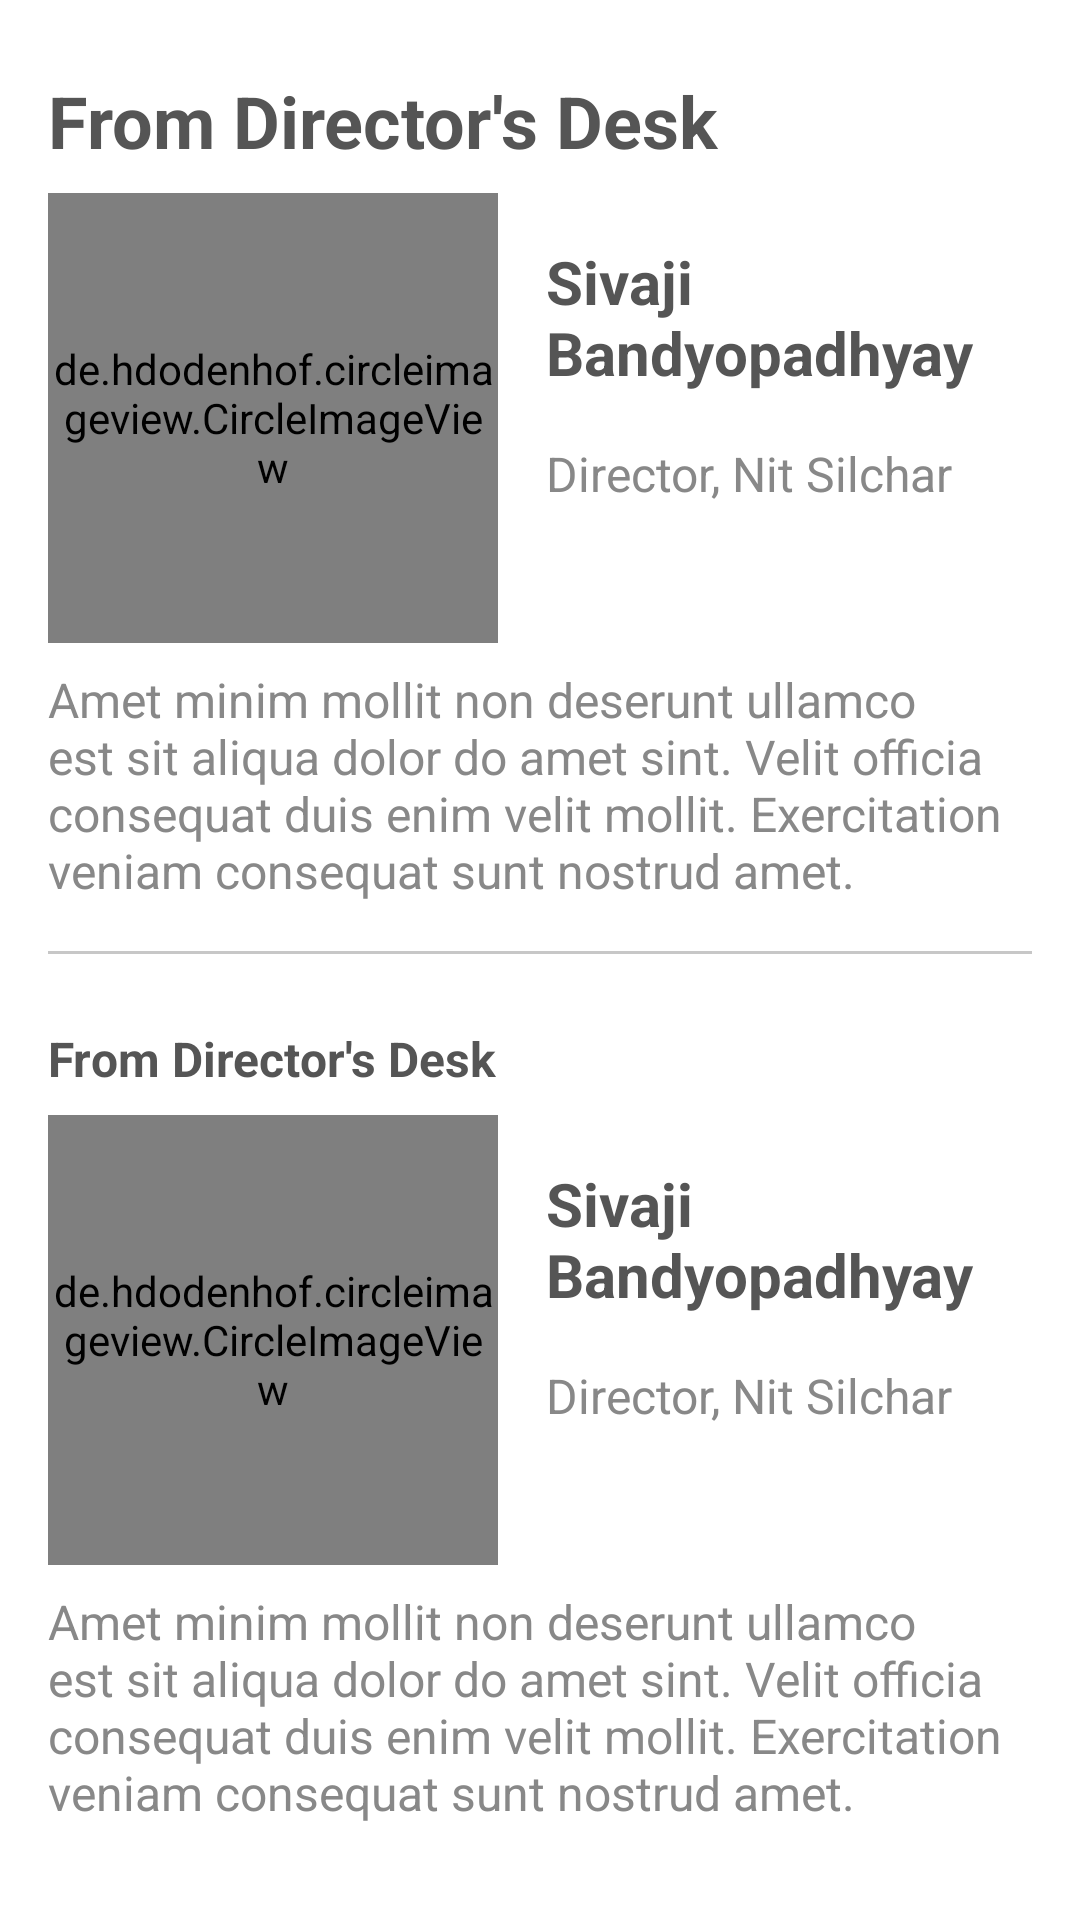

The Android layout XML behind this screen, and the referenced resources:
<!-- AndroidManifest.xml: application theme Theme.EcoApp20 -->
<!-- res/layout/fragment_team.xml -->
<?xml version="1.0" encoding="utf-8"?>
<RelativeLayout xmlns:android="http://schemas.android.com/apk/res/android"
    xmlns:app="http://schemas.android.com/apk/res-auto"
    xmlns:tools="http://schemas.android.com/tools"
    android:layout_width="match_parent"
    android:layout_height="match_parent"
    android:padding="16dp"
    tools:context=".ui.TeamFragment">

    <LinearLayout
        android:id="@+id/ll_one"
        android:layout_width="match_parent"
        android:layout_height="wrap_content"
        android:orientation="vertical">

        <TextView
            android:id="@+id/tv_aboutUs"
            android:layout_width="match_parent"
            android:layout_height="wrap_content"
            android:layout_marginTop="8dp"
            android:text="From Director's Desk"
            android:textColor="@color/Code555555"
            android:textSize="24sp"
            android:textStyle="bold" />

        <LinearLayout
            android:id="@+id/rl_relative"
            android:layout_width="wrap_content"
            android:layout_height="wrap_content"
            android:layout_below="@+id/tv_aboutUs"
            android:layout_marginTop="8dp"
            android:orientation="horizontal">

            <de.hdodenhof.circleimageview.CircleImageView xmlns:app="http://schemas.android.com/apk/res-auto"
                android:id="@+id/civ_image1"
                android:layout_width="150dp"
                android:layout_height="150dp"
                android:src="@drawable/image1"
                app:civ_border_color="@color/Code555555"
                app:civ_border_width="2dp" />

            <LinearLayout
                android:layout_width="wrap_content"
                android:layout_height="wrap_content"
                android:orientation="vertical">

                <TextView
                    android:id="@+id/tv_name"
                    android:layout_width="match_parent"
                    android:layout_height="wrap_content"
                    android:layout_marginLeft="16dp"
                    android:layout_marginTop="16dp"
                    android:text="Sivaji Bandyopadhyay"
                    android:textColor="@color/Code555555"
                    android:textSize="20sp"
                    android:textStyle="bold" />

                <TextView
                    android:id="@+id/tv_designation"
                    android:layout_width="match_parent"
                    android:layout_height="wrap_content"
                    android:layout_below="@id/tv_name"
                    android:layout_marginLeft="16dp"
                    android:layout_marginTop="16dp"
                    android:text="Director, Nit Silchar"
                    android:textColor="@color/gray"
                    android:textSize="16sp" />

            </LinearLayout>

        </LinearLayout>

        <TextView
            android:id="@+id/tv_aboutUsContent"
            android:layout_width="match_parent"
            android:layout_height="wrap_content"
            android:layout_below="@id/rl_relative"
            android:layout_marginTop="8dp"
            android:text="Amet minim mollit non deserunt ullamco est sit aliqua dolor do amet sint. Velit officia consequat duis enim velit mollit. Exercitation veniam consequat sunt nostrud amet."
            android:textColor="@color/gray"
            android:textSize="16sp" />

    </LinearLayout>

    <View
        android:id="@+id/v_line1"
        android:layout_width="match_parent"
        android:layout_height="1dp"
        android:layout_below="@+id/ll_one"
        android:layout_marginTop="16dp"
        android:background="#77888888" />

    <LinearLayout
        android:id="@+id/ll_two"
        android:layout_width="match_parent"
        android:layout_height="wrap_content"
        android:layout_below="@+id/v_line1"
        android:layout_marginTop="16dp"
        android:orientation="vertical">

        <TextView
            android:id="@+id/tv_aboutUs2"
            android:layout_width="match_parent"
            android:layout_height="wrap_content"
            android:layout_marginTop="8dp"
            android:text="From Director's Desk"
            android:textColor="@color/Code555555"
            android:textSize="16sp"
            android:textStyle="bold" />

        <LinearLayout
            android:id="@+id/rl_relative2"
            android:layout_width="wrap_content"
            android:layout_height="wrap_content"
            android:layout_below="@+id/tv_aboutUs2"
            android:layout_marginTop="8dp"
            android:orientation="horizontal">

            <de.hdodenhof.circleimageview.CircleImageView xmlns:app="http://schemas.android.com/apk/res-auto"
                android:id="@+id/civ_image2"
                android:layout_width="150dp"
                android:layout_height="150dp"
                android:src="@drawable/image1"
                app:civ_border_color="@color/Code555555"
                app:civ_border_width="2dp" />

            <LinearLayout
                android:layout_width="wrap_content"
                android:layout_height="wrap_content"
                android:orientation="vertical">

                <TextView
                    android:id="@+id/tv_name2"
                    android:layout_width="match_parent"
                    android:layout_height="wrap_content"
                    android:layout_marginLeft="16dp"
                    android:layout_marginTop="16dp"
                    android:text="Sivaji Bandyopadhyay"
                    android:textColor="@color/Code555555"
                    android:textSize="20sp"
                    android:textStyle="bold" />

                <TextView
                    android:id="@+id/tv_designation2"
                    android:layout_width="match_parent"
                    android:layout_height="wrap_content"
                    android:layout_below="@id/tv_name2"
                    android:layout_marginLeft="16dp"
                    android:layout_marginTop="16dp"
                    android:text="Director, Nit Silchar"
                    android:textColor="@color/gray"
                    android:textSize="16sp" />

            </LinearLayout>

        </LinearLayout>

        <TextView
            android:id="@+id/tv_aboutUsContent2"
            android:layout_width="match_parent"
            android:layout_height="wrap_content"
            android:layout_below="@id/rl_relative2"
            android:layout_marginTop="8dp"
            android:text="Amet minim mollit non deserunt ullamco est sit aliqua dolor do amet sint. Velit officia consequat duis enim velit mollit. Exercitation veniam consequat sunt nostrud amet."
            android:textColor="@color/gray"
            android:textSize="16sp" />

    </LinearLayout>

    <View
        android:id="@+id/v_line2"
        android:layout_width="match_parent"
        android:layout_height="1dp"
        android:layout_below="@+id/ll_two"
        android:layout_marginTop="16dp"
        android:background="#77888888" />

</RelativeLayout>
<!-- resources referenced by this layout -->
<resources>
  <color name="Code555555">#FF555555</color>
  <color name="gray">#FF888888</color>
  <!-- drawable image1: png bitmap (drawable, 334151 bytes) -->
  <style name="Theme.EcoApp20" parent="Theme.MaterialComponents.DayNight.NoActionBar">
          
          <item name="colorPrimary">@color/purple_500</item>
          <item name="colorPrimaryVariant">@color/purple_700</item>
          <item name="colorOnPrimary">@color/white</item>
          
          <item name="colorSecondary">@color/teal_200</item>
          <item name="colorSecondaryVariant">@color/teal_700</item>
          <item name="colorOnSecondary">@color/black</item>
          
          <item name="android:statusBarColor" tools:targetApi="l">?attr/colorPrimaryVariant</item>
          
      </style>
  <color name="purple_500">#FF6200EE</color>
  <color name="purple_700">#FF3700B3</color>
  <color name="white">#FFFFFFFF</color>
  <color name="teal_200">#FF03DAC5</color>
  <color name="teal_700">#FF018786</color>
  <color name="black">#FF000000</color>
</resources>
